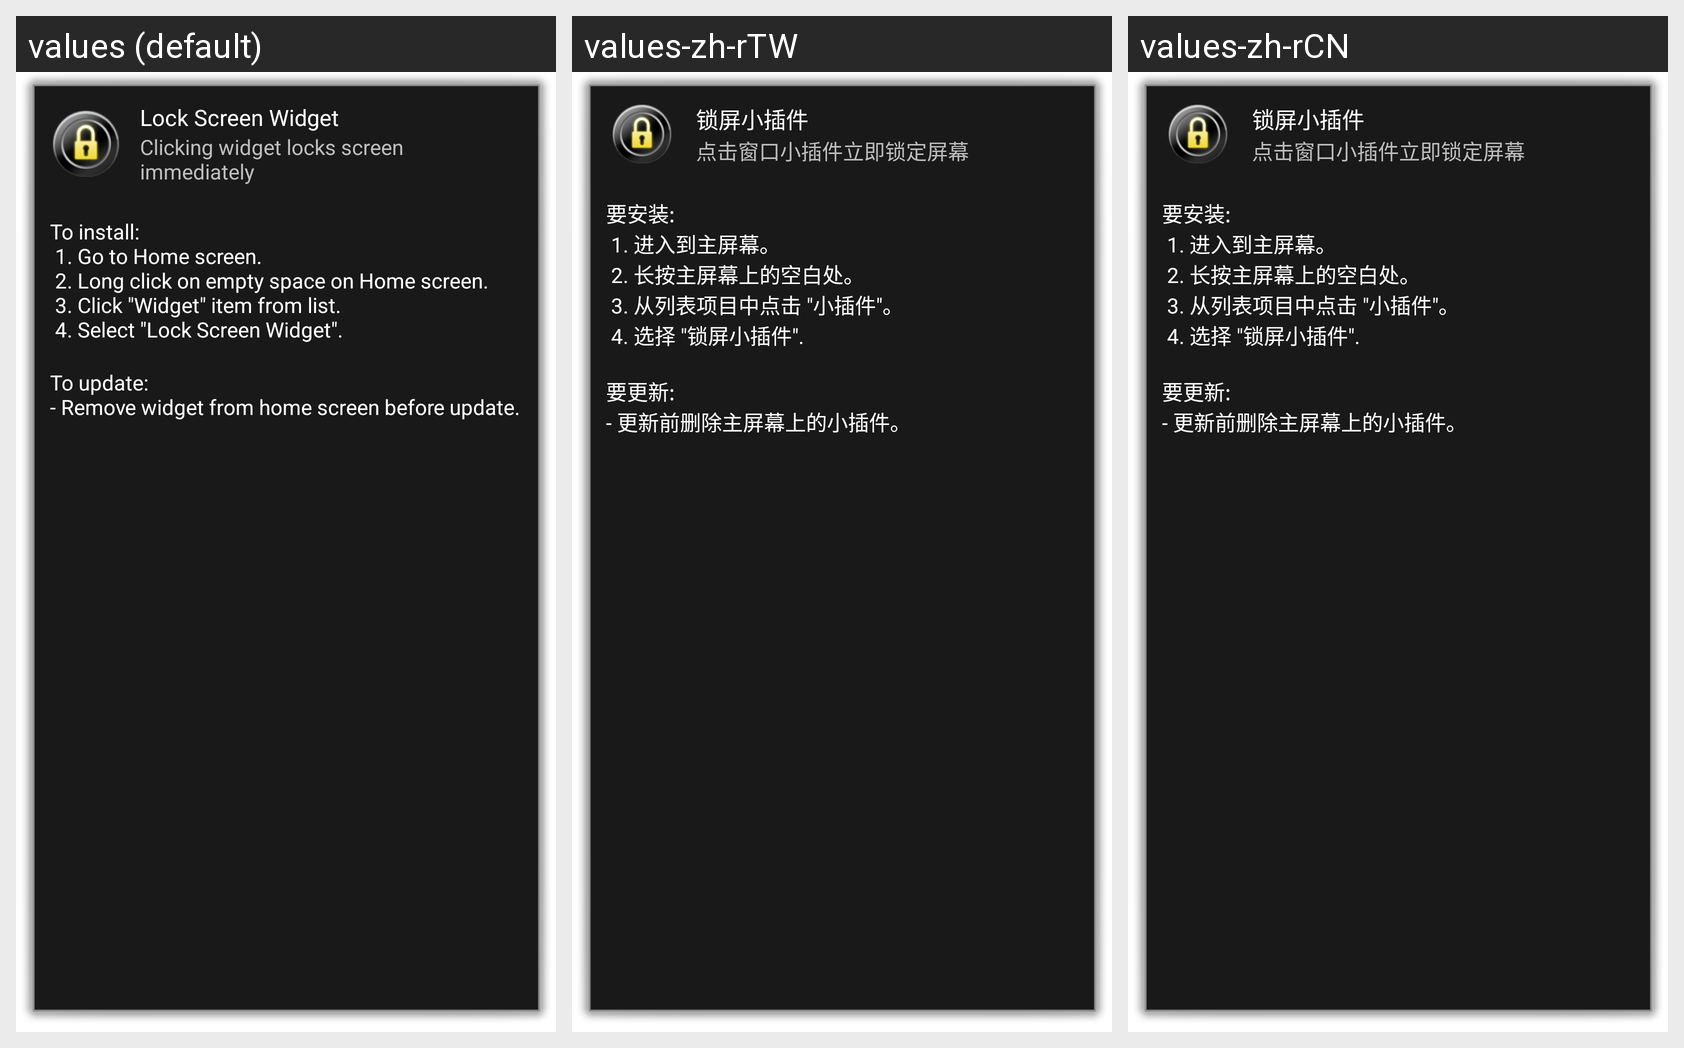

This grid shows one Android layout under several languages. Give, for every string resource on the screen, its name, the default text and each shown locale's text.
Android screen res/layout/help.xml rendered under 3 locales, left to right: values (default), values-zh-rTW, values-zh-rCN. Device: Nexus 5 (rendered at 1080×1920; each locale shown at half size, 540×960, under a caption strip naming it); theme android:Theme.Dialog.
Strings drawn on this screen, with the default value and each locale's value (text and hints the layout hard-codes, and strings that could not be matched under every locale, appear in the picture but are not listed):

help_title
  values: Lock Screen Widget
  values-zh-rTW: 锁屏小插件
  values-zh-rCN: 锁屏小插件

help_about
  values: Clicking widget locks screen immediately
  values-zh-rTW: 点击窗口小插件立即锁定屏幕
  values-zh-rCN: 点击窗口小插件立即锁定屏幕

help_install
  values: To install:
       1. Go to Home screen.
       2. Long click on empty space on Home screen.
       3. Click "Widget" item from list.
       4. Select "Lock Screen Widget".
      
  values-zh-rTW: 要安装:
       1. 进入到主屏幕。
       2. 长按主屏幕上的空白处。
       3. 从列表项目中点击 "小插件"。
       4. 选择 "锁屏小插件".
      
  values-zh-rCN: 要安装:
       1. 进入到主屏幕。
       2. 长按主屏幕上的空白处。
       3. 从列表项目中点击 "小插件"。
       4. 选择 "锁屏小插件".
      

help_update
  values: To update:
      - Remove widget from home screen before update.
  values-zh-rTW: 要更新:
      - 更新前删除主屏幕上的小插件。
  values-zh-rCN: 要更新:
      - 更新前删除主屏幕上的小插件。
